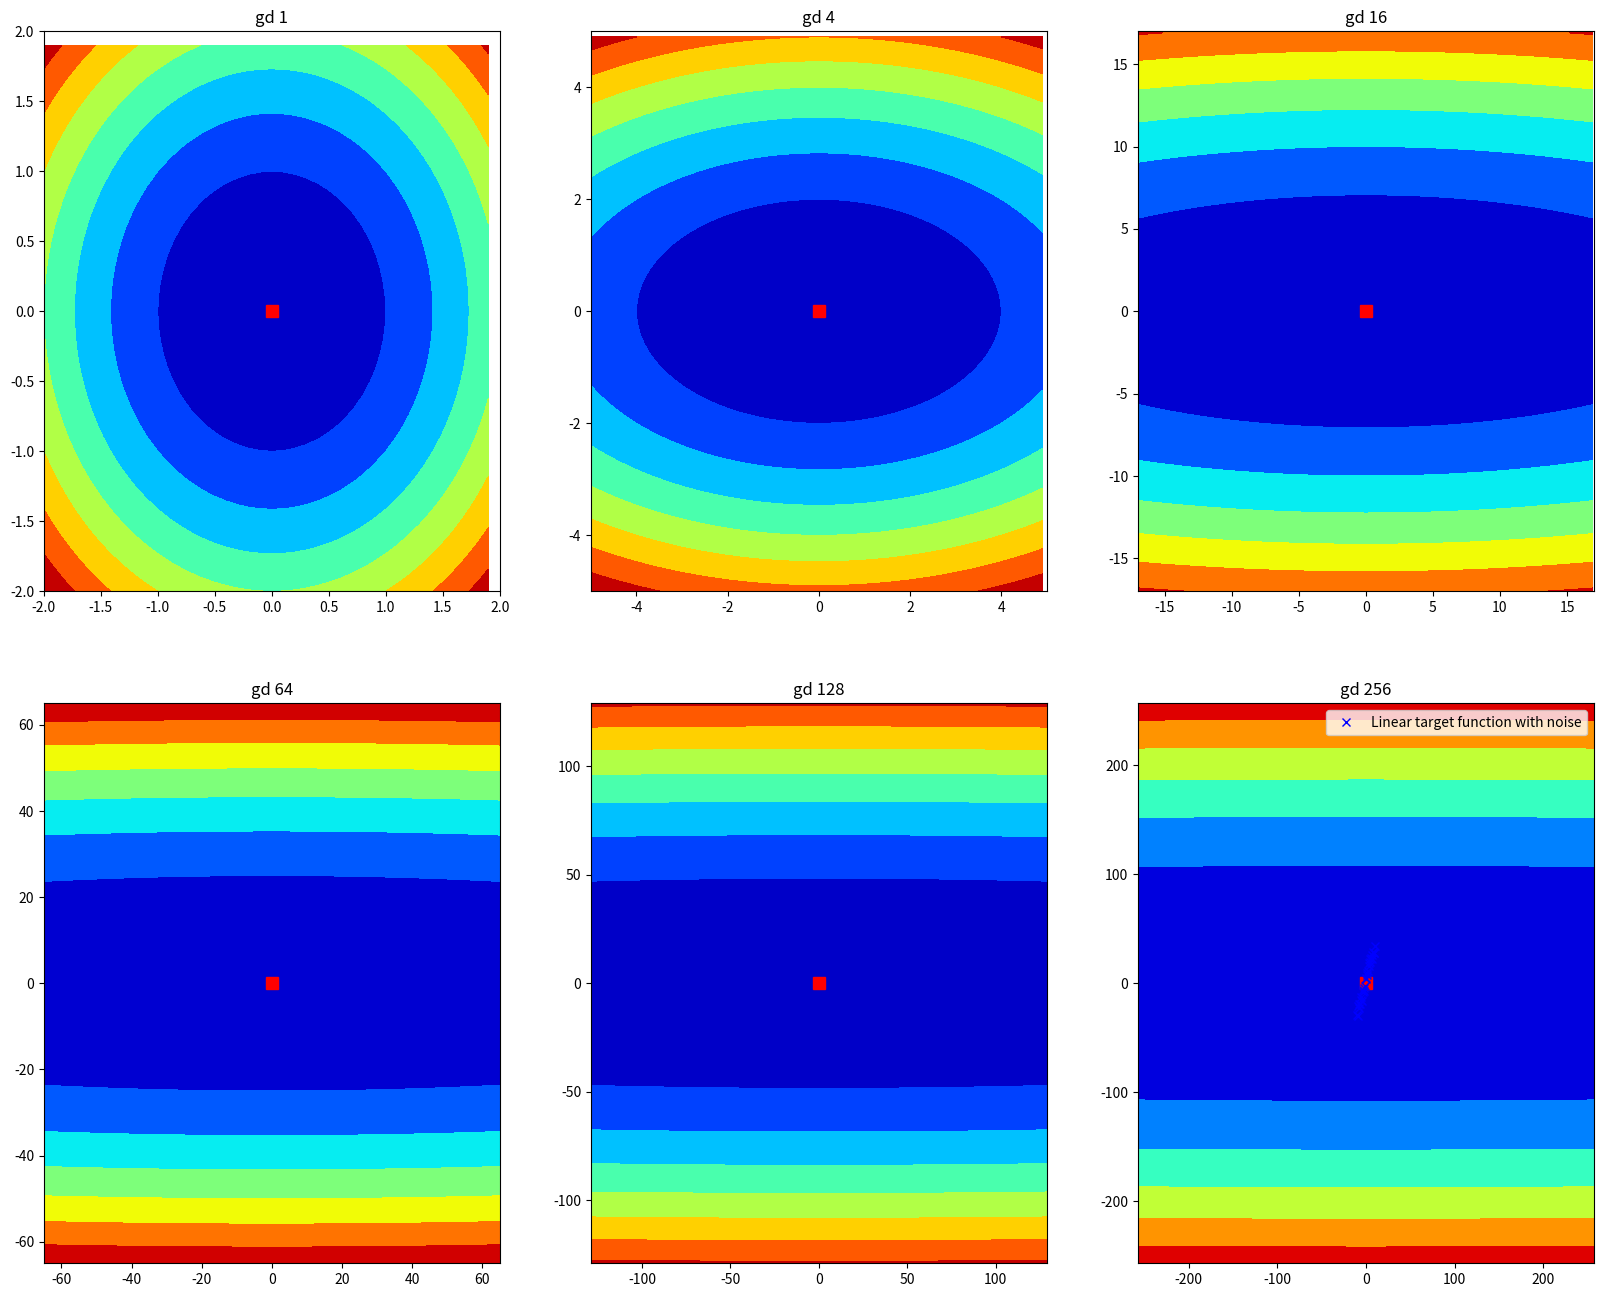

Write Python code to recreate this figure.
%matplotlib inline
import numpy as np
import matplotlib.pyplot as plt

def f(a, x):
    return 0.5 * (x[0]**2 + a * x[1]**2)

def visualize(a, path, ax=None):
    """
    Make contour plot of f_a and plot the path on top of it
    """
    x = np.arange(-a-1, a+1, 0.1)
    y = np.arange(-a-1, a+1, 0.1)
    xx, yy = np.meshgrid(x, y)
    z = 0.5 * (xx**2 + a * yy**2)
    #z = np.sin(xx**2 + yy**2) / (xx**2 + yy**2)
    if ax is None:
        fig, ax = plt.subplots(figsize=(16, 13))
    h = ax.contourf(xx, yy, z, cmap=plt.get_cmap('jet'))
    ax.plot([x[0] for x in path], [x[1] for x in path], 'w.--', markersize=4)
    ax.plot([0], [0], 'rs', markersize=8) # optimal solution
    ax.set_xlim([-a-1, a+1])
    ax.set_ylim([-a-1, a+1])
    #x = np.linspace(-a-1, a+1, 100)
    #y = np.linspace(-a-1, a+1, 100)    
    #xx, yy = np.meshgrid

def gd(a, step_size=0.1, steps=42):
    """ Run Gradient descent
        fill list out with the sequence of points considered during the descent.         
    """
    out = []
    ### YOUR CODE HERE    
    ### END CODE
    return out

fig, axes = plt.subplots(2, 3, figsize=(20, 16))
ateam = [[1, 4, 16], [64, 128, 256]]
for i in range(2):
    for j in range(3):
        ax = axes[i][j]
        a = ateam[i][j]
        path = gd(a) # use good step size here
        visualize(a, path, ax)
        ax.set_title('gd {0}'.format(a))
#a = 128
#p = gd(a)
#visualize(a, p)
#plt.show()


# python box
### YOUR CODE HERE
### END CODE
# python box

import numpy as np

# The unknown target function. 
def f(x):
    r = np.random.rand(1)
    return r < 0.8

# Our hypothesis (our guess)
def h(x): 
    return 1

# Lets try to estimate the error of h. 
data = np.random.rand(1000)
f_data = np.array([f(x) for x in data])
h_data = np.array([h(x) for x in data])
print('Sample estimate of out of sample error ...')
eout_sample = (f_data==h_data).mean()
print('Wait for it some more....\nIt is: {0}, Is that close? Can you make a better h?'.format(eout_sample))


# Lets plot some noisy data. It is easy....
%matplotlib inline
import numpy as np
import matplotlib.pyplot as plt

sigma = np.pi
n = 30
data = np.c_[np.ones(n), np.linspace(-10, 10, n)]
w = [np.e, np.pi]
target = data @ w + sigma * np.random.randn(n)
plt.plot(data[:,1], target, 'bx', label='Linear target function with noise')
plt.legend()
plt.show()

